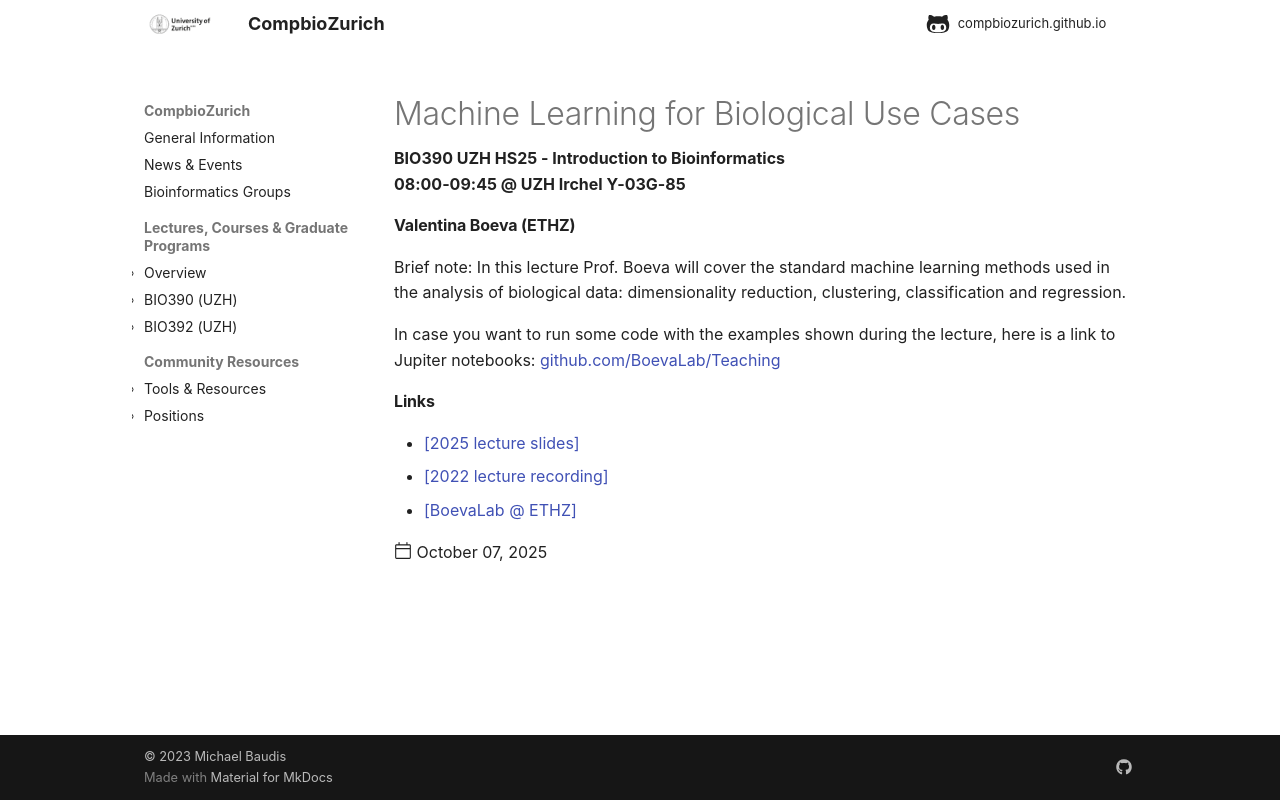

repository: compbiozurich/compbiozurich.github.io · page: teaching/UZH-BIO390/2025/2025-10-07-Valentina-Boeva/index.html · generator: mkdocs

---
template: post.html
title: Machine Learning for Biological Use Cases
description: BIO390 UZH HS25 - Introduction to Bioinformatics</br>08:00-09:45 @ UZH Irchel Y-03G-85
date: 2025-10-07
authors:
pdf_file_name: 
links:  # one or more formatted Markdown or HTML links - single quoted ...
  - '[2025 lecture slides](https://raw.githubusercontent.com/compbiozurich/UZH-BIO390/main/course-material/2025-10-07___Valentina-Boeva__Machine-Learning-for-Biological-Use-Cases__UZH-BIO390-HS25-lecture-04.pdf)'
  - '[2022 lecture recording](https://uzh.mediaspace.cast.switch.ch/media/Introduction%20to%20Bioinformatics%20-%20Lecture%2004%3A%20Machine%20Learning%20for%20Biological%20Use%20Cases/0_7q6gemoy)'
  - '[BoevaLab @ ETHZ](https://boevalab.inf.ethz.ch/boeva_personal.html)'
---

#### Valentina Boeva (ETHZ)

Brief note: In this lecture Prof. Boeva will cover the standard machine learning methods
used in the analysis of biological data: dimensionality reduction, clustering,
classification and regression.

<!--more-->

In case you want to run some code with the examples shown during the lecture,
here is a link to Jupiter notebooks: <https://github.com/BoevaLab/Teaching>
